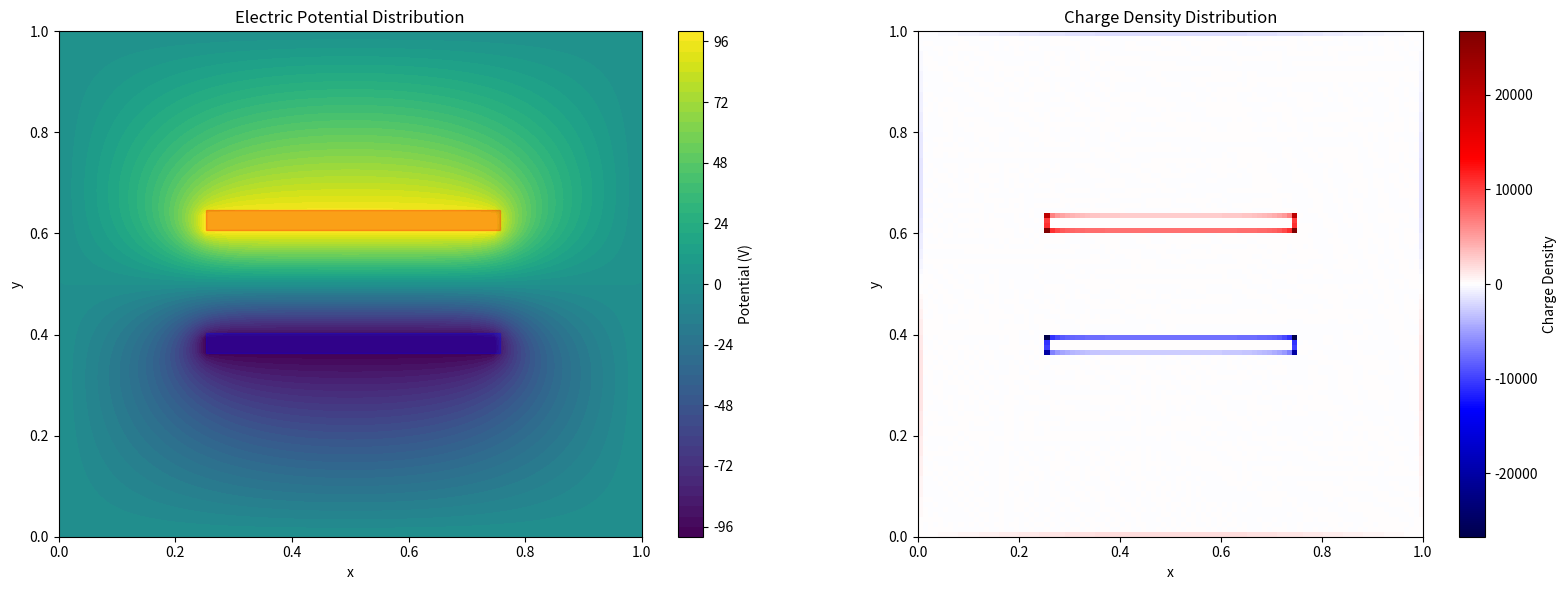

Reproduce this figure in Python.
#!/usr/bin/env python3
"""
Module: Finite Thickness Parallel Plate Capacitor (Student Version)
"""

import numpy as np
import matplotlib.pyplot as plt
from scipy.ndimage import laplace

def solve_laplace_sor(nx, ny, plate_thickness, plate_separation, omega=1.9, max_iter=10000, tolerance=1e-4):
    """
    Solve 2D Laplace equation using SOR method for finite thickness parallel plate capacitor.
    
    Args:
        nx (int): Number of grid points in x direction
        ny (int): Number of grid points in y direction
        plate_thickness (int): Thickness of conductor plates in grid points
        plate_separation (int): Separation between plates in grid points
        omega (float): Relaxation factor (1.0 < omega < 2.0)
        max_iter (int): Maximum number of iterations
        tolerance (float): Convergence tolerance
        
    Returns:
        np.ndarray: 2D electric potential distribution
    """
    # 参数验证
    if nx <= 0 or ny <= 0:
        raise ValueError("Grid dimensions (nx, ny) must be positive integers")
    if plate_thickness <= 0 or plate_separation <= 0:
        raise ValueError("Plate thickness and separation must be positive integers")
    if not (1.0 < omega < 2.0):
        raise ValueError("Relaxation factor omega must be in range (1.0, 2.0)")
        
    # 初始化电势网格
    potential = np.zeros((ny, nx))
    
    # 计算板的位置（居中放置）
    x_left = nx // 4
    x_right = 3 * nx // 4
    
    # 上极板 (+100V)
    y_upper_top = ny // 2 + plate_separation // 2
    y_upper_bottom = y_upper_top + plate_thickness
    potential[y_upper_top:y_upper_bottom, x_left:x_right] = 100.0
    
    # 下极板 (-100V)
    y_lower_top = ny // 2 - plate_separation // 2
    y_lower_bottom = y_lower_top - plate_thickness
    potential[y_lower_bottom:y_lower_top, x_left:x_right] = -100.0
    
    # 创建导体掩码
    conductor_mask = np.zeros_like(potential, dtype=bool)
    conductor_mask[y_upper_top:y_upper_bottom, x_left:x_right] = True
    conductor_mask[y_lower_bottom:y_lower_top, x_left:x_right] = True
    
    # 设置边界条件（接地）
    potential[:, 0] = 0.0     # 左边界
    potential[:, -1] = 0.0    # 右边界
    potential[0, :] = 0.0     # 上边界
    potential[-1, :] = 0.0    # 下边界
    
    # SOR迭代
    dx = 1.0 / (nx - 1)
    dy = 1.0 / (ny - 1)
    coeff = omega / 4.0  # 对于均匀网格
    
    for iteration in range(max_iter):
        max_diff = 0.0
        
        # 按行优先顺序更新内部点
        for i in range(1, ny-1):
            for j in range(1, nx-1):
                if conductor_mask[i, j]:
                    continue
                    
                # SOR更新公式
                old_value = potential[i, j]
                new_value = (1 - omega) * old_value + coeff * (
                    potential[i+1, j] + potential[i-1, j] + 
                    potential[i, j+1] + potential[i, j-1]
                )
                potential[i, j] = new_value
                
                # 跟踪最大差异用于收敛检查
                diff = abs(new_value - old_value)
                if diff > max_diff:
                    max_diff = diff
        
        # 检查收敛
        if max_diff < tolerance:
            print(f"Converged after {iteration+1} iterations with max_diff = {max_diff}")
            break
            
    else:
        print(f"Warning: Did not converge within {max_iter} iterations. Max_diff = {max_diff}")
    
    return potential

def calculate_charge_density(potential_grid, dx, dy):
    """
    Calculate charge density using Poisson equation.
    
    Args:
        potential_grid (np.ndarray): 2D electric potential distribution
        dx (float): Grid spacing in x direction
        dy (float): Grid spacing in y direction
        
    Returns:
        np.ndarray: 2D charge density distribution
    """
    # 使用scipy的laplace函数计算拉普拉斯算子
    # 注意：这里假设dx=dy，需要根据实际网格间距调整
    laplacian = laplace(potential_grid, mode='nearest') / (dx * dy)
    
    # 根据泊松方程计算电荷密度: ρ = -∇²U / (4π)
    charge_density = -laplacian / (4 * np.pi)
    
    return charge_density

def plot_results(potential, charge_density, x_coords, y_coords):
    """
    Create visualization of potential and charge density distributions.
    
    Args:
        potential (np.ndarray): 2D electric potential distribution
        charge_density (np.ndarray): Charge density distribution
        x_coords (np.ndarray): X coordinate array
        y_coords (np.ndarray): Y coordinate array
    """
    fig, (ax1, ax2) = plt.subplots(1, 2, figsize=(16, 6))
    
    # 绘制电势分布（等高线图）
    contour = ax1.contourf(x_coords, y_coords, potential, levels=50, cmap='viridis')
    ax1.set_title('Electric Potential Distribution')
    ax1.set_xlabel('x')
    ax1.set_ylabel('y')
    fig.colorbar(contour, ax=ax1, label='Potential (V)')
    
    # 标记导体位置
    ny, nx = potential.shape
    x_left = nx // 4
    x_right = 3 * nx // 4
    y_upper_top = ny // 2 + plate_separation // 2
    y_upper_bottom = y_upper_top + plate_thickness
    y_lower_top = ny // 2 - plate_separation // 2
    y_lower_bottom = y_lower_top - plate_thickness
    
    # 绘制导体区域
    ax1.add_patch(plt.Rectangle((x_coords[x_left], y_coords[y_upper_top]), 
                               x_coords[x_right] - x_coords[x_left], 
                               y_coords[y_upper_bottom] - y_coords[y_upper_top],
                               color='r', alpha=0.3))
    ax1.add_patch(plt.Rectangle((x_coords[x_left], y_coords[y_lower_bottom]), 
                               x_coords[x_right] - x_coords[x_left], 
                               y_coords[y_lower_top] - y_coords[y_lower_bottom],
                               color='b', alpha=0.3))
    
    # 绘制电荷密度分布
    vmax = max(abs(np.min(charge_density)), abs(np.max(charge_density)))
    im = ax2.imshow(charge_density, cmap='seismic', origin='lower',
                   extent=[x_coords[0], x_coords[-1], y_coords[0], y_coords[-1]],
                   vmin=-vmax, vmax=vmax)
    ax2.set_title('Charge Density Distribution')
    ax2.set_xlabel('x')
    ax2.set_ylabel('y')
    fig.colorbar(im, ax=ax2, label='Charge Density')
    
    plt.tight_layout()
    plt.show()

if __name__ == "__main__":
    # 模拟参数
    nx = 100  # x方向网格点数
    ny = 100  # y方向网格点数
    plate_thickness = 4  # 极板厚度（网格点数）
    plate_separation = 20  # 极板间距（网格点数）
    
    # 创建坐标数组
    x = np.linspace(0, 1, nx)
    y = np.linspace(0, 1, ny)
    dx = x[1] - x[0]
    dy = y[1] - y[0]
    
    # 求解拉普拉斯方程
    potential = solve_laplace_sor(nx, ny, plate_thickness, plate_separation)
    
    # 计算电荷密度
    charge_density = calculate_charge_density(potential, dx, dy)
    
    # 可视化结果
    plot_results(potential, charge_density, x, y)    
